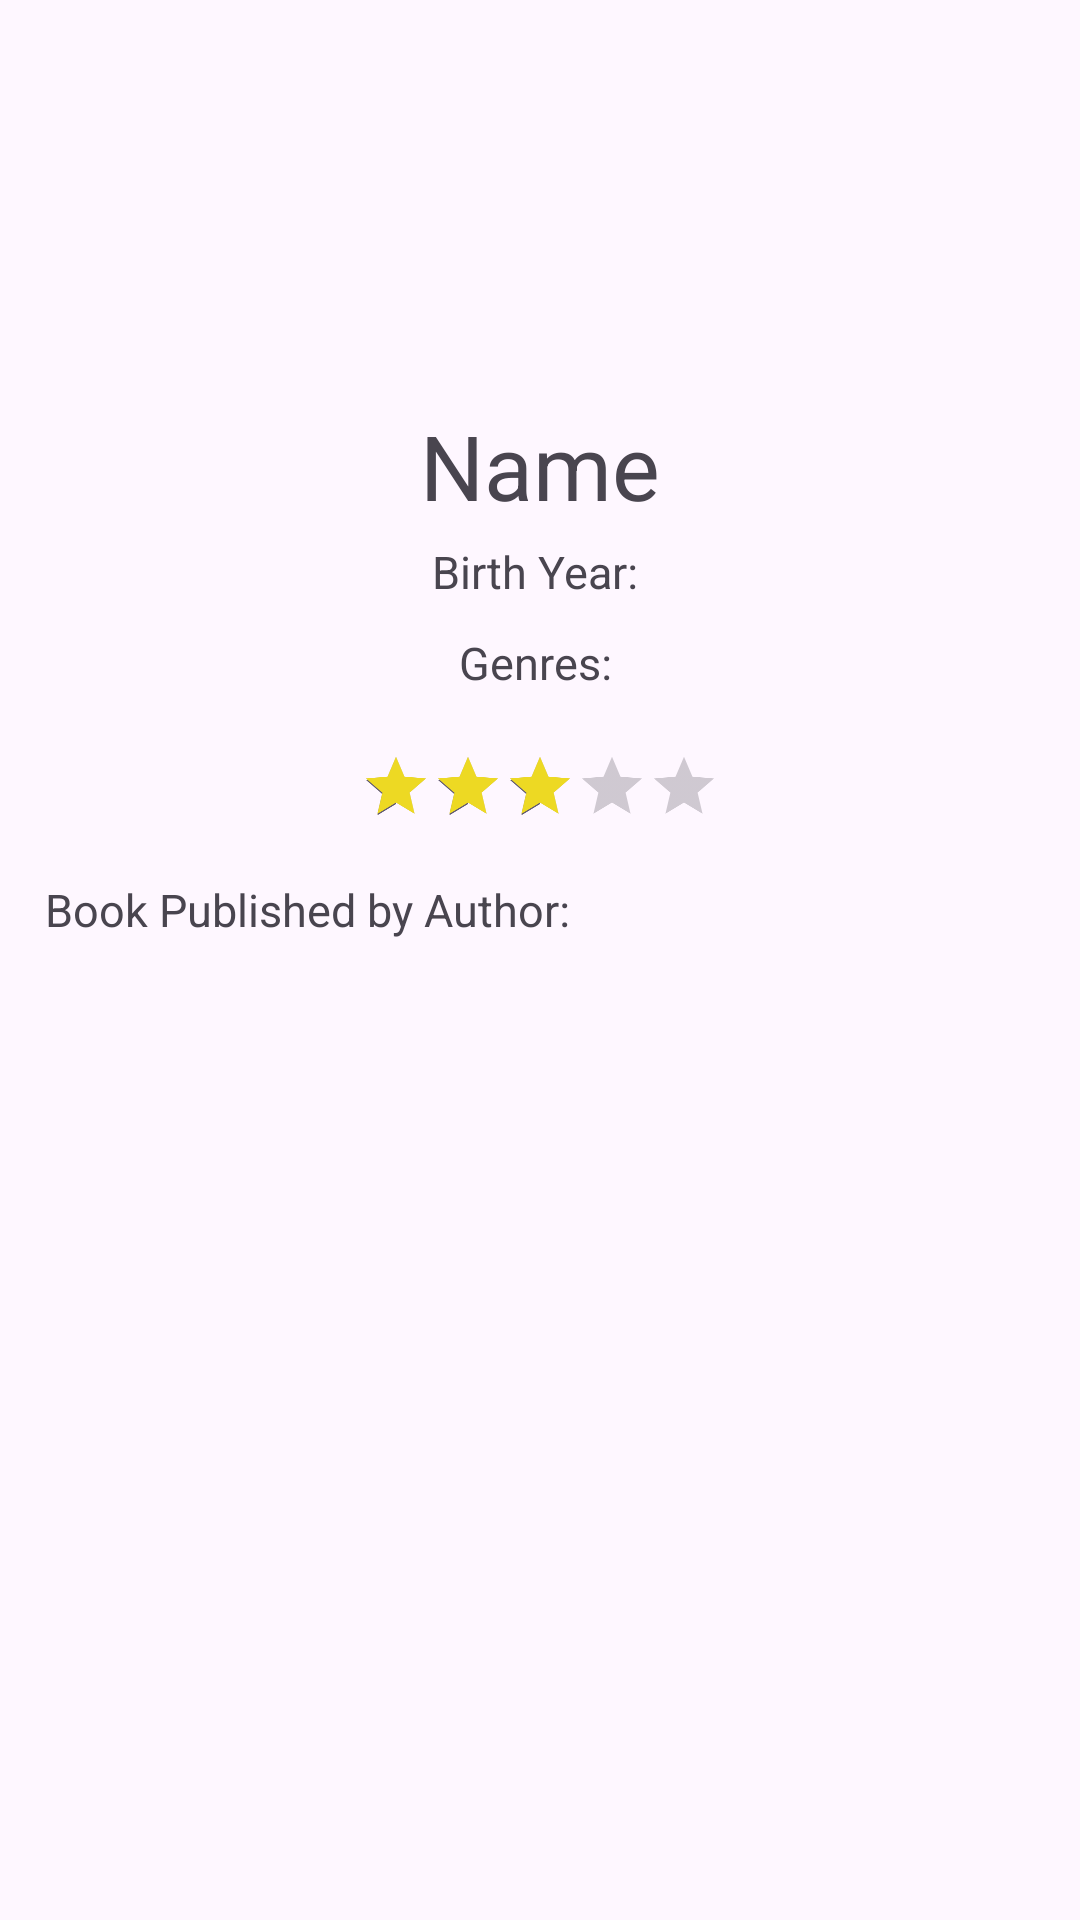

Reconstruct the res/layout file that produces this screen, plus the resources it refers to.
<!-- AndroidManifest.xml: application theme Theme.Libreasy -->
<!-- res/layout/fragment_author_details.xml -->
<?xml version="1.0" encoding="utf-8"?>
<LinearLayout xmlns:android="http://schemas.android.com/apk/res/android"
    xmlns:tools="http://schemas.android.com/tools"
    android:layout_width="match_parent"
    android:layout_height="match_parent"
    android:orientation="vertical"
    android:padding="15dp"
    tools:context=".view.fragment.AuthorDetailsFragment">

    <androidx.appcompat.widget.AppCompatImageView
        android:id="@+id/im_portrait"
        android:layout_width="100dp"
        android:layout_height="100dp"
        android:layout_margin="10dp"
        android:src="@drawable/img_portrait"
        android:layout_gravity="center"/>
    <TextView
        android:id="@+id/tv_name"
        android:layout_width="match_parent"
        android:layout_height="wrap_content"
        android:textSize="30dp"
        android:gravity="center"
        android:text="Name" />

    <TextView
        android:id="@+id/tv_year"
        android:layout_width="match_parent"
        android:layout_height="wrap_content"
        android:layout_margin="5dp"
        android:textSize="15dp"
        android:gravity="center"
        android:text="Birth Year: " />

    <TextView
        android:id="@+id/tv_genres"
        android:layout_width="match_parent"
        android:layout_height="wrap_content"
        android:layout_margin="5dp"
        android:textSize="15dp"
        android:gravity="center"
        android:text="Genres: " />


    <androidx.appcompat.widget.AppCompatRatingBar
        android:id="@+id/rb_rating"
        android:layout_width="wrap_content"
        android:layout_height="wrap_content"
        android:layout_gravity="center"
        android:numStars="5"
        android:rating="3"
        android:stepSize="1"
        android:progressTint="#EDD923"
        android:scaleX="0.5"
        android:scaleY="0.5"/>
    <TextView
        android:layout_width="match_parent"
        android:layout_height="wrap_content"
        android:textSize="15dp"
        android:text="Book Published by Author: " />
    <androidx.recyclerview.widget.RecyclerView
        android:id="@+id/rv_books"
        android:layout_width="match_parent"
        android:layout_height="match_parent"
        tools:listitem="@layout/item_book"/>

</LinearLayout>
<!-- res/layout/item_book.xml (included above) -->
<?xml version="1.0" encoding="utf-8"?>
<androidx.constraintlayout.widget.ConstraintLayout xmlns:android="http://schemas.android.com/apk/res/android"
    xmlns:tools="http://schemas.android.com/tools"
    android:layout_width="match_parent"
    android:layout_height="wrap_content"
    android:padding="5dp"
    xmlns:app="http://schemas.android.com/apk/res-auto">

    <androidx.appcompat.widget.AppCompatImageView
        android:id="@+id/im_cover"
        android:layout_width="80dp"
        android:layout_height="120dp"
        android:src="@drawable/img_cover"
        app:layout_constraintTop_toTopOf="parent"
        app:layout_constraintStart_toStartOf="parent"/>

    <androidx.appcompat.widget.AppCompatTextView
        android:id="@+id/tv_title"
        android:layout_width="wrap_content"
        android:layout_height="wrap_content"
        android:text="Title"
        android:textSize="20sp"
        app:layout_constraintEnd_toEndOf="parent"
        app:layout_constraintStart_toEndOf="@id/im_cover"
        app:layout_constraintTop_toTopOf="parent"/>
    <androidx.appcompat.widget.AppCompatTextView
        android:id="@+id/tv_author"
        android:layout_width="wrap_content"
        android:layout_height="wrap_content"
        android:text="Author"
        android:textSize="15sp"
        android:layout_marginTop="5dp"
        app:layout_constraintEnd_toEndOf="parent"
        app:layout_constraintStart_toEndOf="@id/im_cover"
        app:layout_constraintTop_toBottomOf="@id/tv_title"/>
    <androidx.appcompat.widget.AppCompatTextView
        android:id="@+id/tv_year"
        android:layout_width="wrap_content"
        android:layout_height="wrap_content"
        android:text="Year"
        android:textSize="15sp"
        android:layout_marginTop="5dp"
        app:layout_constraintEnd_toEndOf="parent"
        app:layout_constraintStart_toEndOf="@id/im_cover"
        app:layout_constraintTop_toBottomOf="@id/tv_author"/>
    <androidx.appcompat.widget.AppCompatRatingBar
        android:id="@+id/rb_rating"
        android:layout_width="wrap_content"
        android:layout_height="wrap_content"
        android:numStars="5"
        android:rating="3"
        android:stepSize="1"
        android:progressTint="#EDD923"
        android:scaleX="0.3"
        android:scaleY="0.3"
        app:layout_constraintEnd_toEndOf="parent"
        app:layout_constraintTop_toBottomOf="@id/tv_year"
        app:layout_constraintStart_toEndOf="@id/im_cover"/>

</androidx.constraintlayout.widget.ConstraintLayout>
<!-- resources referenced by this layout -->
<resources>
  <!-- drawable img_cover: png bitmap (drawable, 53391 bytes) -->
  <style name="Theme.Libreasy" parent="Base.Theme.Libreasy" />
  <style name="Base.Theme.Libreasy" parent="Theme.Material3.DayNight.NoActionBar">
          
          
      </style>
</resources>
